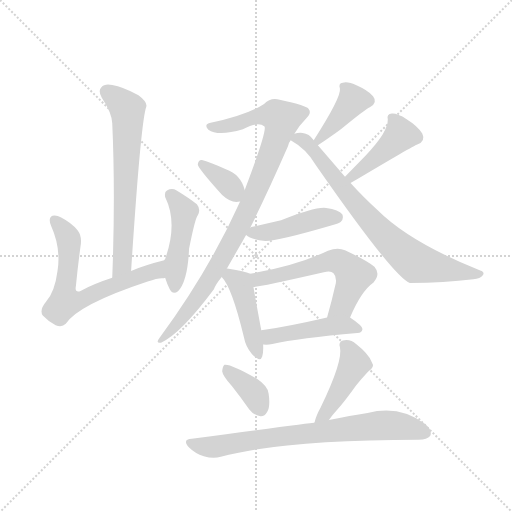
t = 0.00 s
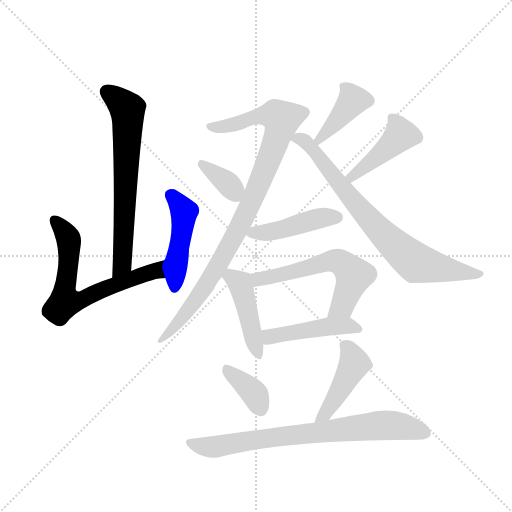
t = 2.11 s
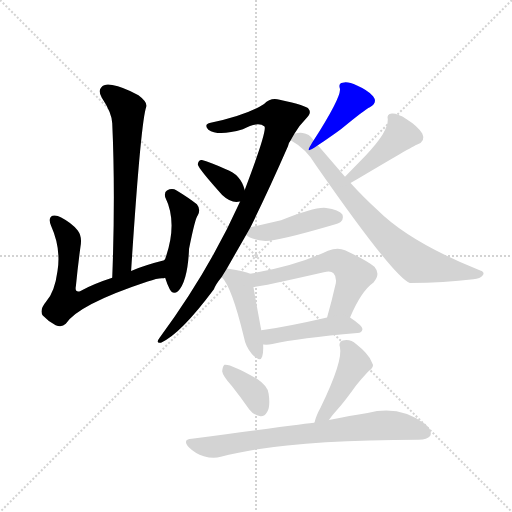
t = 4.22 s
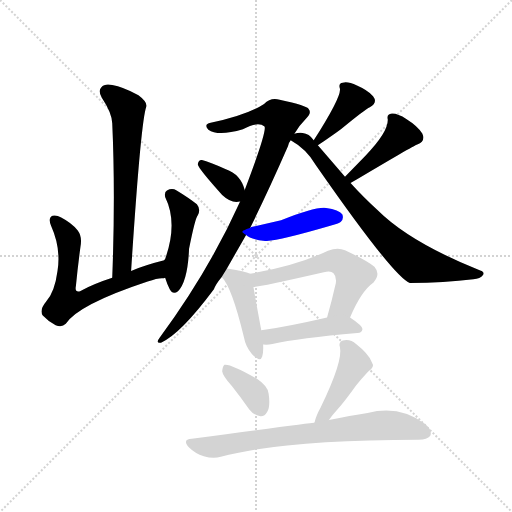
t = 6.32 s
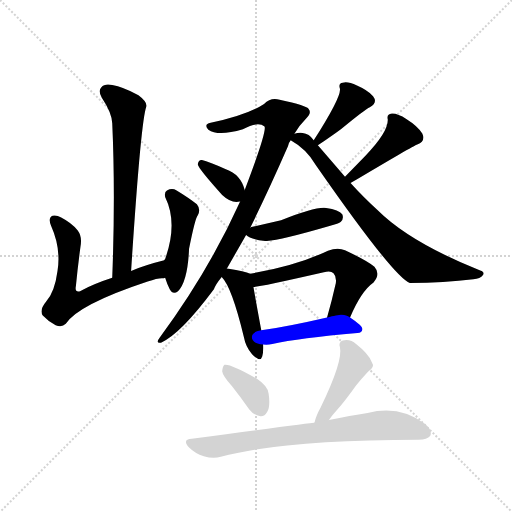
t = 8.43 s
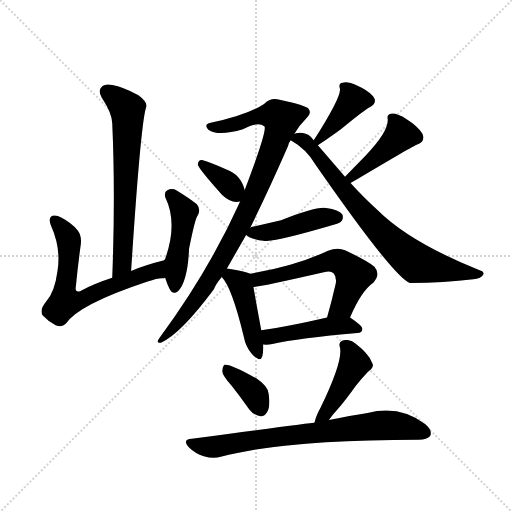
t = 10.54 s

The animated SVG that drew these frames (rendered in a browser with its animation timeline set to each time). Animation: 15 CSS @keyframes rules; one cycle of 10.54 s.

<svg version="1.1" viewBox="0 0 1024 1024" xmlns="http://www.w3.org/2000/svg">
  <g stroke="lightgray" stroke-dasharray="1,1" stroke-width="1" transform="scale(4, 4)">
    <line x1="0" y1="0" x2="256" y2="256"></line>
    <line x1="256" y1="0" x2="0" y2="256"></line>
    <line x1="128" y1="0" x2="128" y2="256"></line>
    <line x1="0" y1="128" x2="256" y2="128"></line>
  </g>
  <g transform="scale(0.92, -0.92) translate(60, -900)">
    <style type="text/css">
      
        @keyframes keyframes0 {
          from {
            stroke: blue;
            stroke-dashoffset: 680;
            stroke-width: 128;
          }
          69% {
            animation-timing-function: step-end;
            stroke: blue;
            stroke-dashoffset: 0;
            stroke-width: 128;
          }
          to {
            stroke: black;
            stroke-width: 1024;
          }
        }
        #make-me-a-hanzi-animation-0 {
          animation: keyframes0 0.8033854166666666s both;
          animation-delay: 0s;
          animation-timing-function: linear;
        }
      
        @keyframes keyframes1 {
          from {
            stroke: blue;
            stroke-dashoffset: 667;
            stroke-width: 128;
          }
          68% {
            animation-timing-function: step-end;
            stroke: blue;
            stroke-dashoffset: 0;
            stroke-width: 128;
          }
          to {
            stroke: black;
            stroke-width: 1024;
          }
        }
        #make-me-a-hanzi-animation-1 {
          animation: keyframes1 0.7928059895833334s both;
          animation-delay: 0.8033854166666666s;
          animation-timing-function: linear;
        }
      
        @keyframes keyframes2 {
          from {
            stroke: blue;
            stroke-dashoffset: 469;
            stroke-width: 128;
          }
          60% {
            animation-timing-function: step-end;
            stroke: blue;
            stroke-dashoffset: 0;
            stroke-width: 128;
          }
          to {
            stroke: black;
            stroke-width: 1024;
          }
        }
        #make-me-a-hanzi-animation-2 {
          animation: keyframes2 0.6316731770833334s both;
          animation-delay: 1.59619140625s;
          animation-timing-function: linear;
        }
      
        @keyframes keyframes3 {
          from {
            stroke: blue;
            stroke-dashoffset: 964;
            stroke-width: 128;
          }
          76% {
            animation-timing-function: step-end;
            stroke: blue;
            stroke-dashoffset: 0;
            stroke-width: 128;
          }
          to {
            stroke: black;
            stroke-width: 1024;
          }
        }
        #make-me-a-hanzi-animation-3 {
          animation: keyframes3 1.0345052083333333s both;
          animation-delay: 2.2278645833333335s;
          animation-timing-function: linear;
        }
      
        @keyframes keyframes4 {
          from {
            stroke: blue;
            stroke-dashoffset: 365;
            stroke-width: 128;
          }
          54% {
            animation-timing-function: step-end;
            stroke: blue;
            stroke-dashoffset: 0;
            stroke-width: 128;
          }
          to {
            stroke: black;
            stroke-width: 1024;
          }
        }
        #make-me-a-hanzi-animation-4 {
          animation: keyframes4 0.5470377604166666s both;
          animation-delay: 3.262369791666667s;
          animation-timing-function: linear;
        }
      
        @keyframes keyframes5 {
          from {
            stroke: blue;
            stroke-dashoffset: 406;
            stroke-width: 128;
          }
          57% {
            animation-timing-function: step-end;
            stroke: blue;
            stroke-dashoffset: 0;
            stroke-width: 128;
          }
          to {
            stroke: black;
            stroke-width: 1024;
          }
        }
        #make-me-a-hanzi-animation-5 {
          animation: keyframes5 0.5804036458333334s both;
          animation-delay: 3.8094075520833335s;
          animation-timing-function: linear;
        }
      
        @keyframes keyframes6 {
          from {
            stroke: blue;
            stroke-dashoffset: 778;
            stroke-width: 128;
          }
          72% {
            animation-timing-function: step-end;
            stroke: blue;
            stroke-dashoffset: 0;
            stroke-width: 128;
          }
          to {
            stroke: black;
            stroke-width: 1024;
          }
        }
        #make-me-a-hanzi-animation-6 {
          animation: keyframes6 0.8831380208333334s both;
          animation-delay: 4.389811197916667s;
          animation-timing-function: linear;
        }
      
        @keyframes keyframes7 {
          from {
            stroke: blue;
            stroke-dashoffset: 444;
            stroke-width: 128;
          }
          59% {
            animation-timing-function: step-end;
            stroke: blue;
            stroke-dashoffset: 0;
            stroke-width: 128;
          }
          to {
            stroke: black;
            stroke-width: 1024;
          }
        }
        #make-me-a-hanzi-animation-7 {
          animation: keyframes7 0.611328125s both;
          animation-delay: 5.27294921875s;
          animation-timing-function: linear;
        }
      
        @keyframes keyframes8 {
          from {
            stroke: blue;
            stroke-dashoffset: 452;
            stroke-width: 128;
          }
          60% {
            animation-timing-function: step-end;
            stroke: blue;
            stroke-dashoffset: 0;
            stroke-width: 128;
          }
          to {
            stroke: black;
            stroke-width: 1024;
          }
        }
        #make-me-a-hanzi-animation-8 {
          animation: keyframes8 0.6178385416666666s both;
          animation-delay: 5.88427734375s;
          animation-timing-function: linear;
        }
      
        @keyframes keyframes9 {
          from {
            stroke: blue;
            stroke-dashoffset: 451;
            stroke-width: 128;
          }
          59% {
            animation-timing-function: step-end;
            stroke: blue;
            stroke-dashoffset: 0;
            stroke-width: 128;
          }
          to {
            stroke: black;
            stroke-width: 1024;
          }
        }
        #make-me-a-hanzi-animation-9 {
          animation: keyframes9 0.6170247395833334s both;
          animation-delay: 6.502115885416667s;
          animation-timing-function: linear;
        }
      
        @keyframes keyframes10 {
          from {
            stroke: blue;
            stroke-dashoffset: 597;
            stroke-width: 128;
          }
          66% {
            animation-timing-function: step-end;
            stroke: blue;
            stroke-dashoffset: 0;
            stroke-width: 128;
          }
          to {
            stroke: black;
            stroke-width: 1024;
          }
        }
        #make-me-a-hanzi-animation-10 {
          animation: keyframes10 0.73583984375s both;
          animation-delay: 7.119140625s;
          animation-timing-function: linear;
        }
      
        @keyframes keyframes11 {
          from {
            stroke: blue;
            stroke-dashoffset: 465;
            stroke-width: 128;
          }
          60% {
            animation-timing-function: step-end;
            stroke: blue;
            stroke-dashoffset: 0;
            stroke-width: 128;
          }
          to {
            stroke: black;
            stroke-width: 1024;
          }
        }
        #make-me-a-hanzi-animation-11 {
          animation: keyframes11 0.62841796875s both;
          animation-delay: 7.85498046875s;
          animation-timing-function: linear;
        }
      
        @keyframes keyframes12 {
          from {
            stroke: blue;
            stroke-dashoffset: 375;
            stroke-width: 128;
          }
          55% {
            animation-timing-function: step-end;
            stroke: blue;
            stroke-dashoffset: 0;
            stroke-width: 128;
          }
          to {
            stroke: black;
            stroke-width: 1024;
          }
        }
        #make-me-a-hanzi-animation-12 {
          animation: keyframes12 0.55517578125s both;
          animation-delay: 8.4833984375s;
          animation-timing-function: linear;
        }
      
        @keyframes keyframes13 {
          from {
            stroke: blue;
            stroke-dashoffset: 454;
            stroke-width: 128;
          }
          60% {
            animation-timing-function: step-end;
            stroke: blue;
            stroke-dashoffset: 0;
            stroke-width: 128;
          }
          to {
            stroke: black;
            stroke-width: 1024;
          }
        }
        #make-me-a-hanzi-animation-13 {
          animation: keyframes13 0.6194661458333334s both;
          animation-delay: 9.03857421875s;
          animation-timing-function: linear;
        }
      
        @keyframes keyframes14 {
          from {
            stroke: blue;
            stroke-dashoffset: 773;
            stroke-width: 128;
          }
          72% {
            animation-timing-function: step-end;
            stroke: blue;
            stroke-dashoffset: 0;
            stroke-width: 128;
          }
          to {
            stroke: black;
            stroke-width: 1024;
          }
        }
        #make-me-a-hanzi-animation-14 {
          animation: keyframes14 0.8790690104166666s both;
          animation-delay: 9.658040364583334s;
          animation-timing-function: linear;
        }
      
    </style>
    
      <path d="M 225 311 Q 246 636 258 668 Q 261 678 241 693 Q 207 711 184 715 Q 168 719 160 710 Q 153 703 161 688 Q 183 655 184 632 Q 191 478 184 296 C 183 266 223 281 225 311 Z" fill="lightgray"></path>
    
      <path d="M 297 334 Q 257 324 225 311 L 184 296 Q 144 283 114 267 Q 102 264 105 278 Q 109 320 115 364 Q 119 386 109 399 Q 96 415 73 427 Q 63 433 54 431 Q 44 427 51 409 Q 73 360 65 311 Q 59 265 40 244 Q 25 226 33 214 Q 45 201 61 193 Q 74 187 83 196 Q 110 238 261 288 Q 286 297 296 295 Q 297 296 299 296 C 329 299 326 342 297 334 Z" fill="lightgray"></path>
    
      <path d="M 299 296 Q 303 283 309 271 Q 316 258 327 267 Q 348 288 351 359 Q 364 425 370 432 Q 377 445 368 456 Q 352 469 324 486 Q 314 492 303 486 Q 297 483 299 472 Q 327 415 299 337 Q 298 336 297 334 C 291 321 291 321 299 296 Z" fill="lightgray"></path>
    
      <path d="M 433 316 L 475 389 L 484 405 Q 524 486 566 582 Q 567 589 572 595 L 580 609 Q 590 627 606 643 Q 618 655 611 663 Q 608 670 548 683 Q 529 689 514 674 Q 478 650 398 633 Q 382 630 393 618 Q 414 603 468 619 Q 501 637 515 625 Q 521 616 472 487 L 462 462 Q 393 309 287 166 Q 277 153 290 155 Q 332 173 405 271 Q 408 281 422 298 L 433 316 Z" fill="lightgray"></path>
    
      <path d="M 472 487 Q 463 521 431 532 Q 395 548 379 552 Q 372 553 370 543 Q 369 536 423 476 Q 439 461 454 461 Q 457 461 462 462 C 478 465 478 465 472 487 Z" fill="lightgray"></path>
    
      <path d="M 631 584 Q 662 605 681 619 Q 733 662 744 667 Q 762 677 751 691 Q 739 704 716 714 Q 695 724 685 720 Q 675 719 679 707 Q 682 689 622 595 C 606 570 606 567 631 584 Z" fill="lightgray"></path>
    
      <path d="M 572 595 Q 606 576 626 542 Q 797 296 831 285 Q 906 285 969 293 Q 984 294 990 302 Q 994 309 984 312 Q 831 373 760 444 Q 732 469 702 502 L 690 516 L 631 584 L 622 595 Q 612 610 598 611 Q 588 612 580 609 C 555 606 555 606 572 595 Z" fill="lightgray"></path>
    
      <path d="M 702 502 Q 840 584 847 586 Q 866 593 858 610 Q 848 626 824 641 Q 803 654 792 653 Q 780 652 783 640 Q 784 613 735 562 L 690 516 C 669 495 676 487 702 502 Z" fill="lightgray"></path>
    
      <path d="M 475 389 Q 484 380 517 376 Q 545 376 658 409 Q 679 415 681 418 Q 688 425 684 434 Q 677 444 649 448 Q 625 451 551 421 L 489 407 Q 485 407 484 405 C 463 397 463 397 475 389 Z" fill="lightgray"></path>
    
      <path d="M 484 305 Q 472 311 437 316 Q 434 317 433 316 C 405 318 405 318 422 298 Q 444 276 470 168 Q 474 146 488 130 Q 506 111 510 125 Q 513 135 512 151 L 508 182 Q 495 252 491 276 C 486 304 486 304 484 305 Z" fill="lightgray"></path>
    
      <path d="M 701 210 Q 725 267 752 286 Q 768 304 754 320 Q 739 333 690 356 Q 674 363 653 355 Q 584 322 484 305 C 454 300 461 272 491 276 Q 504 276 644 308 Q 659 312 665 306 Q 672 299 670 284 Q 661 244 651 210 C 643 181 689 183 701 210 Z" fill="lightgray"></path>
    
      <path d="M 512 151 Q 522 150 532 152 Q 590 165 717 176 Q 727 177 728 185 Q 728 192 701 210 C 688 219 680 217 651 210 Q 569 191 508 182 C 478 178 482 152 512 151 Z" fill="lightgray"></path>
    
      <path d="M 444 61 Q 463 37 482 10 Q 492 -3 506 -5 Q 515 -6 521 5 Q 528 17 524 44 Q 523 60 498 77 Q 440 110 428 107 Q 424 104 423 93 Q 424 83 444 61 Z" fill="lightgray"></path>
    
      <path d="M 655 -13 Q 662 -3 673 9 Q 692 31 714 62 Q 724 75 740 92 Q 756 102 748 113 Q 741 131 714 152 Q 702 164 685 160 Q 675 156 679 145 Q 686 115 637 14 Q 627 -4 624 -18 Q 623 -18 623 -19 C 613 -47 637 -37 655 -13 Z" fill="lightgray"></path>
    
      <path d="M 623 -19 Q 617 -19 357 -54 Q 335 -55 351 -73 Q 364 -86 383 -92 Q 404 -98 420 -93 Q 558 -56 850 -56 Q 869 -56 875 -48 Q 881 -36 864 -22 Q 809 20 739 2 Q 702 -4 655 -13 L 623 -19 Z" fill="lightgray"></path>
    
    
      <clipPath id="make-me-a-hanzi-clip-0">
        <path d="M 225 311 Q 246 636 258 668 Q 261 678 241 693 Q 207 711 184 715 Q 168 719 160 710 Q 153 703 161 688 Q 183 655 184 632 Q 191 478 184 296 C 183 266 223 281 225 311 Z"></path>
      </clipPath>
      <path clip-path="url(#make-me-a-hanzi-clip-0)" d="M 172 701 L 217 663 L 218 650 L 207 328 L 189 304" fill="none" id="make-me-a-hanzi-animation-0" stroke-dasharray="552 1104" stroke-linecap="round"></path>
    
      <clipPath id="make-me-a-hanzi-clip-1">
        <path d="M 297 334 Q 257 324 225 311 L 184 296 Q 144 283 114 267 Q 102 264 105 278 Q 109 320 115 364 Q 119 386 109 399 Q 96 415 73 427 Q 63 433 54 431 Q 44 427 51 409 Q 73 360 65 311 Q 59 265 40 244 Q 25 226 33 214 Q 45 201 61 193 Q 74 187 83 196 Q 110 238 261 288 Q 286 297 296 295 Q 297 296 299 296 C 329 299 326 342 297 334 Z"></path>
      </clipPath>
      <path clip-path="url(#make-me-a-hanzi-clip-1)" d="M 59 422 L 80 397 L 90 373 L 84 247 L 119 249 L 210 289 L 278 311 L 290 327" fill="none" id="make-me-a-hanzi-animation-1" stroke-dasharray="539 1078" stroke-linecap="round"></path>
    
      <clipPath id="make-me-a-hanzi-clip-2">
        <path d="M 299 296 Q 303 283 309 271 Q 316 258 327 267 Q 348 288 351 359 Q 364 425 370 432 Q 377 445 368 456 Q 352 469 324 486 Q 314 492 303 486 Q 297 483 299 472 Q 327 415 299 337 Q 298 336 297 334 C 291 321 291 321 299 296 Z"></path>
      </clipPath>
      <path clip-path="url(#make-me-a-hanzi-clip-2)" d="M 312 476 L 340 440 L 319 274" fill="none" id="make-me-a-hanzi-animation-2" stroke-dasharray="341 682" stroke-linecap="round"></path>
    
      <clipPath id="make-me-a-hanzi-clip-3">
        <path d="M 433 316 L 475 389 L 484 405 Q 524 486 566 582 Q 567 589 572 595 L 580 609 Q 590 627 606 643 Q 618 655 611 663 Q 608 670 548 683 Q 529 689 514 674 Q 478 650 398 633 Q 382 630 393 618 Q 414 603 468 619 Q 501 637 515 625 Q 521 616 472 487 L 462 462 Q 393 309 287 166 Q 277 153 290 155 Q 332 173 405 271 Q 408 281 422 298 L 433 316 Z"></path>
      </clipPath>
      <path clip-path="url(#make-me-a-hanzi-clip-3)" d="M 402 623 L 454 630 L 507 649 L 539 650 L 552 641 L 515 528 L 447 381 L 385 273 L 292 161" fill="none" id="make-me-a-hanzi-animation-3" stroke-dasharray="836 1672" stroke-linecap="round"></path>
    
      <clipPath id="make-me-a-hanzi-clip-4">
        <path d="M 472 487 Q 463 521 431 532 Q 395 548 379 552 Q 372 553 370 543 Q 369 536 423 476 Q 439 461 454 461 Q 457 461 462 462 C 478 465 478 465 472 487 Z"></path>
      </clipPath>
      <path clip-path="url(#make-me-a-hanzi-clip-4)" d="M 378 544 L 441 495 L 457 471" fill="none" id="make-me-a-hanzi-animation-4" stroke-dasharray="237 474" stroke-linecap="round"></path>
    
      <clipPath id="make-me-a-hanzi-clip-5">
        <path d="M 631 584 Q 662 605 681 619 Q 733 662 744 667 Q 762 677 751 691 Q 739 704 716 714 Q 695 724 685 720 Q 675 719 679 707 Q 682 689 622 595 C 606 570 606 567 631 584 Z"></path>
      </clipPath>
      <path clip-path="url(#make-me-a-hanzi-clip-5)" d="M 741 681 L 708 682 L 678 642 L 646 608 L 634 603 L 634 596" fill="none" id="make-me-a-hanzi-animation-5" stroke-dasharray="278 556" stroke-linecap="round"></path>
    
      <clipPath id="make-me-a-hanzi-clip-6">
        <path d="M 572 595 Q 606 576 626 542 Q 797 296 831 285 Q 906 285 969 293 Q 984 294 990 302 Q 994 309 984 312 Q 831 373 760 444 Q 732 469 702 502 L 690 516 L 631 584 L 622 595 Q 612 610 598 611 Q 588 612 580 609 C 555 606 555 606 572 595 Z"></path>
      </clipPath>
      <path clip-path="url(#make-me-a-hanzi-clip-6)" d="M 581 595 L 593 598 L 616 581 L 724 443 L 834 336 L 871 322 L 982 304" fill="none" id="make-me-a-hanzi-animation-6" stroke-dasharray="650 1300" stroke-linecap="round"></path>
    
      <clipPath id="make-me-a-hanzi-clip-7">
        <path d="M 702 502 Q 840 584 847 586 Q 866 593 858 610 Q 848 626 824 641 Q 803 654 792 653 Q 780 652 783 640 Q 784 613 735 562 L 690 516 C 669 495 676 487 702 502 Z"></path>
      </clipPath>
      <path clip-path="url(#make-me-a-hanzi-clip-7)" d="M 795 641 L 812 607 L 710 515 L 698 517" fill="none" id="make-me-a-hanzi-animation-7" stroke-dasharray="316 632" stroke-linecap="round"></path>
    
      <clipPath id="make-me-a-hanzi-clip-8">
        <path d="M 475 389 Q 484 380 517 376 Q 545 376 658 409 Q 679 415 681 418 Q 688 425 684 434 Q 677 444 649 448 Q 625 451 551 421 L 489 407 Q 485 407 484 405 C 463 397 463 397 475 389 Z"></path>
      </clipPath>
      <path clip-path="url(#make-me-a-hanzi-clip-8)" d="M 482 390 L 555 401 L 654 429 L 673 428" fill="none" id="make-me-a-hanzi-animation-8" stroke-dasharray="324 648" stroke-linecap="round"></path>
    
      <clipPath id="make-me-a-hanzi-clip-9">
        <path d="M 484 305 Q 472 311 437 316 Q 434 317 433 316 C 405 318 405 318 422 298 Q 444 276 470 168 Q 474 146 488 130 Q 506 111 510 125 Q 513 135 512 151 L 508 182 Q 495 252 491 276 C 486 304 486 304 484 305 Z"></path>
      </clipPath>
      <path clip-path="url(#make-me-a-hanzi-clip-9)" d="M 435 309 L 462 285 L 500 131" fill="none" id="make-me-a-hanzi-animation-9" stroke-dasharray="323 646" stroke-linecap="round"></path>
    
      <clipPath id="make-me-a-hanzi-clip-10">
        <path d="M 701 210 Q 725 267 752 286 Q 768 304 754 320 Q 739 333 690 356 Q 674 363 653 355 Q 584 322 484 305 C 454 300 461 272 491 276 Q 504 276 644 308 Q 659 312 665 306 Q 672 299 670 284 Q 661 244 651 210 C 643 181 689 183 701 210 Z"></path>
      </clipPath>
      <path clip-path="url(#make-me-a-hanzi-clip-10)" d="M 492 284 L 503 293 L 579 308 L 643 329 L 677 331 L 710 301 L 682 233 L 657 216" fill="none" id="make-me-a-hanzi-animation-10" stroke-dasharray="469 938" stroke-linecap="round"></path>
    
      <clipPath id="make-me-a-hanzi-clip-11">
        <path d="M 512 151 Q 522 150 532 152 Q 590 165 717 176 Q 727 177 728 185 Q 728 192 701 210 C 688 219 680 217 651 210 Q 569 191 508 182 C 478 178 482 152 512 151 Z"></path>
      </clipPath>
      <path clip-path="url(#make-me-a-hanzi-clip-11)" d="M 515 175 L 527 168 L 695 193 L 719 184" fill="none" id="make-me-a-hanzi-animation-11" stroke-dasharray="337 674" stroke-linecap="round"></path>
    
      <clipPath id="make-me-a-hanzi-clip-12">
        <path d="M 444 61 Q 463 37 482 10 Q 492 -3 506 -5 Q 515 -6 521 5 Q 528 17 524 44 Q 523 60 498 77 Q 440 110 428 107 Q 424 104 423 93 Q 424 83 444 61 Z"></path>
      </clipPath>
      <path clip-path="url(#make-me-a-hanzi-clip-12)" d="M 431 98 L 488 50 L 507 10" fill="none" id="make-me-a-hanzi-animation-12" stroke-dasharray="247 494" stroke-linecap="round"></path>
    
      <clipPath id="make-me-a-hanzi-clip-13">
        <path d="M 655 -13 Q 662 -3 673 9 Q 692 31 714 62 Q 724 75 740 92 Q 756 102 748 113 Q 741 131 714 152 Q 702 164 685 160 Q 675 156 679 145 Q 686 115 637 14 Q 627 -4 624 -18 Q 623 -18 623 -19 C 613 -47 637 -37 655 -13 Z"></path>
      </clipPath>
      <path clip-path="url(#make-me-a-hanzi-clip-13)" d="M 688 150 L 698 141 L 711 109 L 647 1 L 628 -14" fill="none" id="make-me-a-hanzi-animation-13" stroke-dasharray="326 652" stroke-linecap="round"></path>
    
      <clipPath id="make-me-a-hanzi-clip-14">
        <path d="M 623 -19 Q 617 -19 357 -54 Q 335 -55 351 -73 Q 364 -86 383 -92 Q 404 -98 420 -93 Q 558 -56 850 -56 Q 869 -56 875 -48 Q 881 -36 864 -22 Q 809 20 739 2 Q 702 -4 655 -13 L 623 -19 Z"></path>
      </clipPath>
      <path clip-path="url(#make-me-a-hanzi-clip-14)" d="M 354 -63 L 394 -72 L 539 -49 L 781 -24 L 831 -30 L 864 -42" fill="none" id="make-me-a-hanzi-animation-14" stroke-dasharray="645 1290" stroke-linecap="round"></path>
    
  </g>
</svg>
